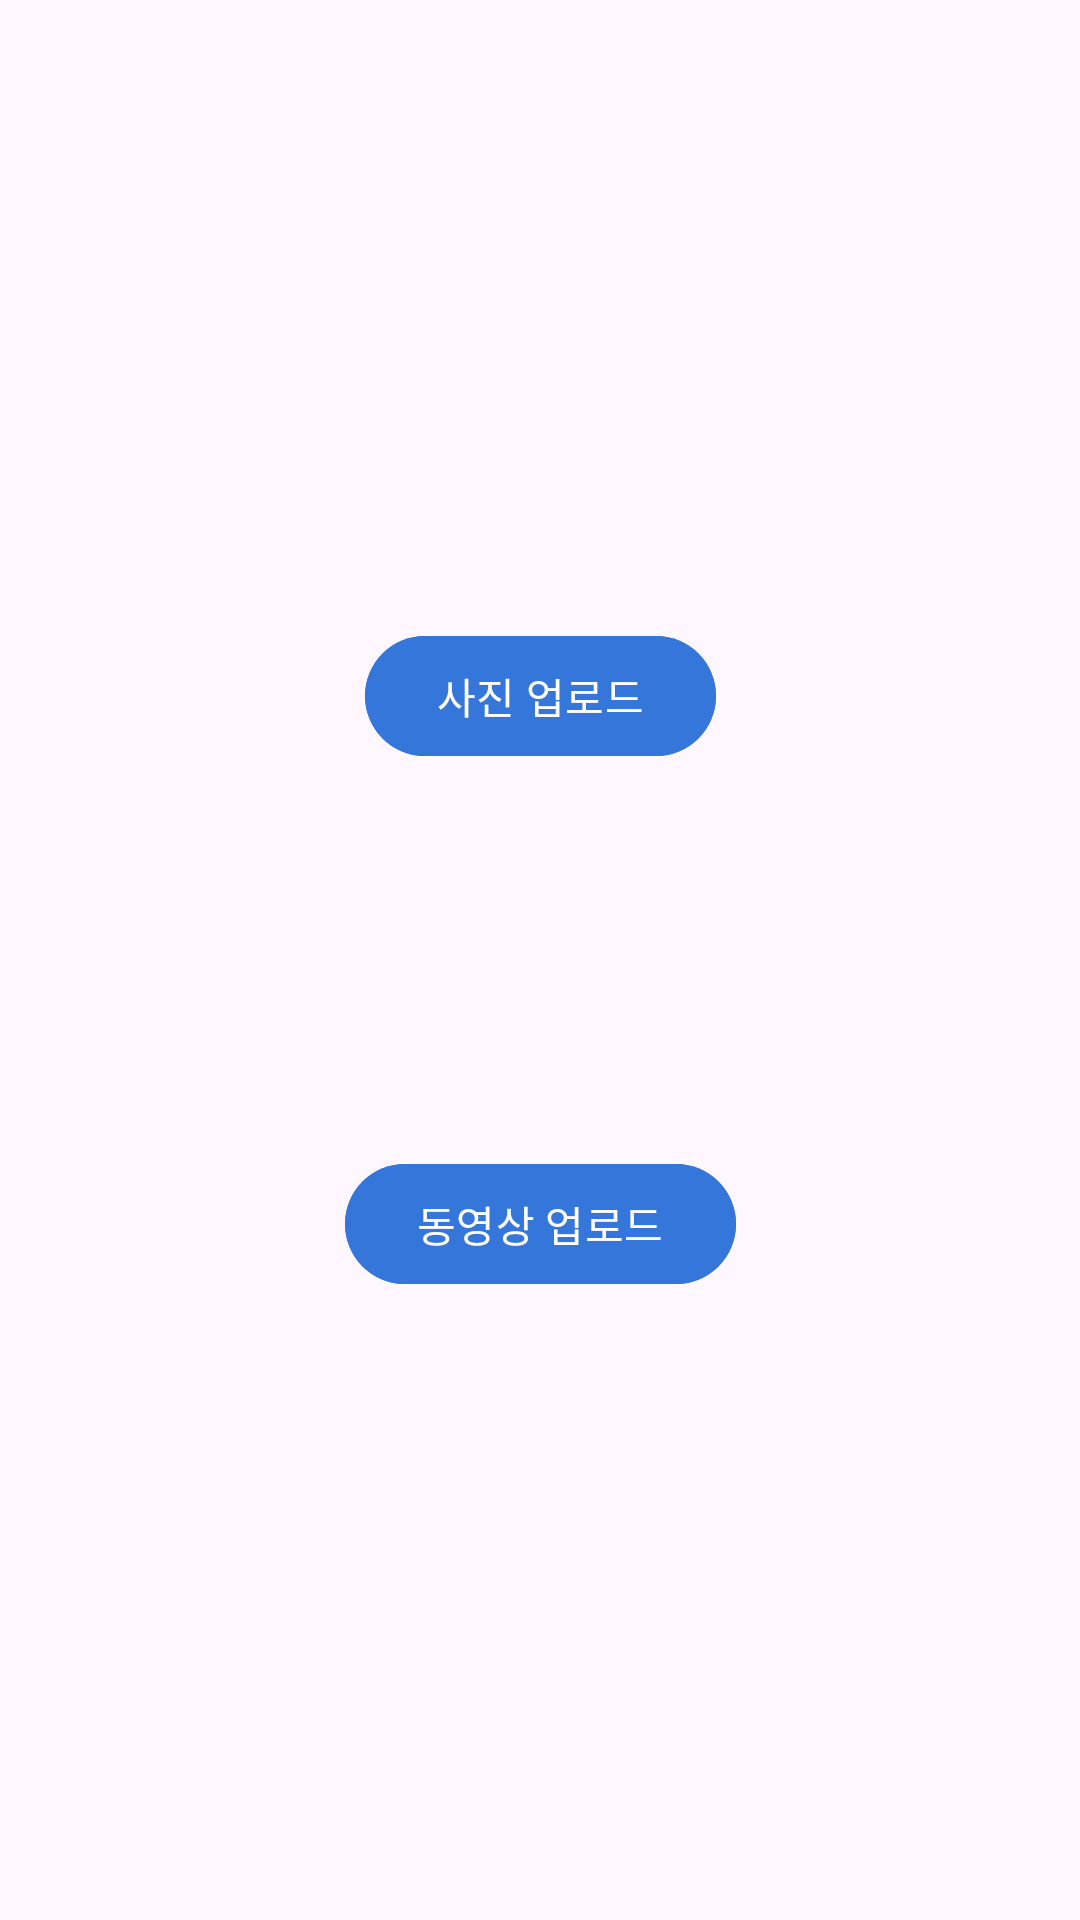

This screen was rendered from an Android layout file. Write that file and the resources it references.
<!-- AndroidManifest.xml: application theme Theme.Mute -->
<!-- res/layout/fragment_add_file.xml -->
<?xml version="1.0" encoding="utf-8"?>
<androidx.constraintlayout.widget.ConstraintLayout xmlns:android="http://schemas.android.com/apk/res/android"
    xmlns:tools="http://schemas.android.com/tools"
    android:layout_width="match_parent"
    android:layout_height="match_parent"
    xmlns:app="http://schemas.android.com/apk/res-auto"
    android:paddingVertical="80dp"
    tools:context=".ui.add.AddFileFragment">

    <com.google.android.material.button.MaterialButton
        android:id="@+id/btn_add_file_image"
        android:layout_width="wrap_content"
        android:layout_height="wrap_content"
        android:text="@string/upload_image"
        android:backgroundTint="@color/primary1"
        app:layout_constraintTop_toTopOf="parent"
        app:layout_constraintBottom_toTopOf="@id/btn_add_file_video"
        app:layout_constraintStart_toStartOf="parent"
        app:layout_constraintEnd_toEndOf="parent"/>

    <com.google.android.material.button.MaterialButton
        android:id="@+id/btn_add_file_video"
        android:layout_width="wrap_content"
        android:layout_height="wrap_content"
        android:text="@string/upload_video"
        android:backgroundTint="@color/primary1"
        app:layout_constraintTop_toBottomOf="@id/btn_add_file_image"
        app:layout_constraintBottom_toBottomOf="parent"
        app:layout_constraintStart_toStartOf="parent"
        app:layout_constraintEnd_toEndOf="parent"/>

</androidx.constraintlayout.widget.ConstraintLayout>
<!-- resources referenced by this layout -->
<resources>
  <color name="primary1">#FF3576DB</color>
  <string name="upload_image">사진 업로드</string>
  <string name="upload_video">동영상 업로드</string>
  <style name="Theme.Mute" parent="Base.Theme.Mute" />
  <style name="Base.Theme.Mute" parent="Theme.Material3.DayNight.NoActionBar">
          
          
      </style>
</resources>
